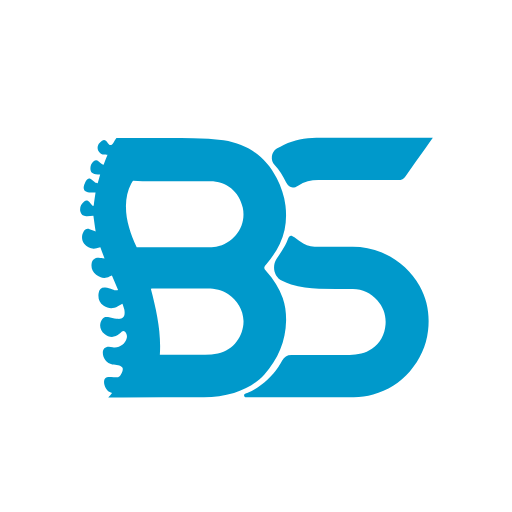
t = 0.00 s
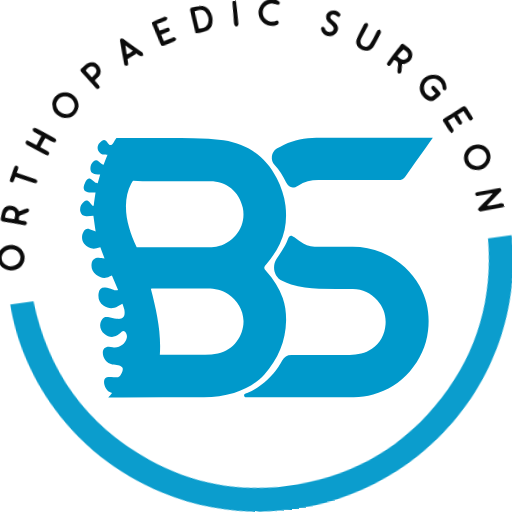
t = 1.50 s
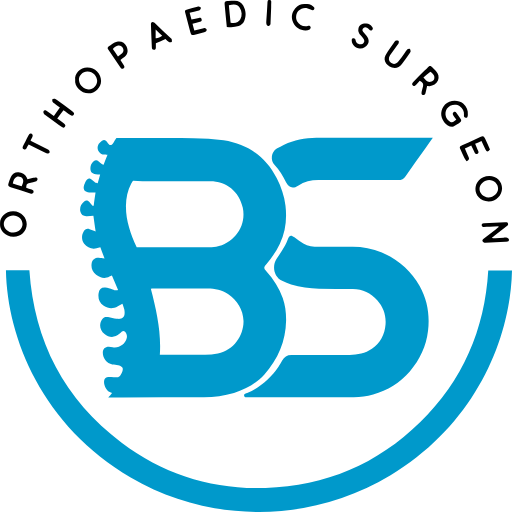
t = 2.00 s
t = 4.00 s: frame unchanged from t = 2.00 s, image omitted
t = 6.00 s: frame unchanged from t = 2.00 s, image omitted
t = 8.00 s: frame unchanged from t = 2.00 s, image omitted

The animated SVG that drew these frames (rendered in a browser with its animation timeline set to each time). Animation: 2 CSS @keyframes rules; one cycle of 10.00 s, repeats indefinitely.

<?xml version="1.0" encoding="utf-8"?>
<!-- Generator: Adobe Illustrator 28.4.1, SVG Export Plug-In . SVG Version: 6.00 Build 0)  -->
<svg version="1.1" id="LoGo" xmlns="http://www.w3.org/2000/svg" xmlns:xlink="http://www.w3.org/1999/xlink" x="0px" y="0px"
	 viewBox="0 0 500 500" style="enable-background:new 0 0 500 500;" xml:space="preserve">
<style type="text/css">
	.st0{fill:#0099CB;}

	.rotateIn {
  -webkit-animation-name: rotateIn;
  animation-name: rotateIn;
  -webkit-animation-duration: 10s;
  animation-duration: 10s;
  -webkit-animation-fill-mode: both;
  animation-fill-mode: both;
	-webkit-animation-iteration-count: infinite;
	animation-iteration-count: infinite;
  }
  @-webkit-keyframes rotateIn {
  0% {
  -webkit-transform-origin: center;
  transform-origin: center;
  -webkit-transform: rotate3d(0, 0, 1, -200deg);
  transform: rotate3d(0, 0, 1, -200deg);
  opacity: 0;
  }
  20% {
  -webkit-transform-origin: center;
  transform-origin: center;
  -webkit-transform: none;
  transform: none;
  opacity: 1;
  }
	100% {
	-webkit-transform-origin: center;
	transform-origin: center;
	-webkit-transform: none;
	transform: none;
	opacity: 1;
	}
  }
  @keyframes rotateIn {
  0% {
  -webkit-transform-origin: center;
  transform-origin: center;
  -webkit-transform: rotate3d(0, 0, 1, -200deg);
  transform: rotate3d(0, 0, 1, -200deg);
  opacity: 0;
  }
  20% {
  -webkit-transform-origin: center;
  transform-origin: center;
  -webkit-transform: none;
  transform: none;
  opacity: 1;
  }
	100% {
	-webkit-transform-origin: center;
	transform-origin: center;
	-webkit-transform: none;
	transform: none;
	opacity: 1;
	}
  }
</style>

<g id="BS">
	<path class="st0" d="M258,365.9c13.6-14.9,21-32.5,21.4-52.8c0.1-7.5-0.8-14.9-3.3-22c-3.5-9.7-8.9-18.2-15.8-25.9
		c-2.9-3.2-2.9-4-0.2-7.2c5.1-6.1,9.7-12.5,13.1-19.7c5.7-11.9,7.1-24.3,5.6-37.3c-1.1-9.5-4.2-18.4-8.5-26.9
		c-10.8-21.3-28.4-33.4-51.9-37.1c-9.8-1.5-19.7-2-29.6-2.1c-18.5-0.3-37-0.1-55.5-0.1c-6.5,0-13,0-19.6,0c-1.1,1.6-2,3-2.9,4.5
		c-1.7,2.9-3.5,3.2-5.4,0.5c-2.7-3.9-4.4-4.3-8.2-0.1c-0.5,0.5-1,1-1.2,1.6c-2.1,4.3,0.8,9.3,5.6,9.7c1,0.1,1.9,0.1,3.4,0.2
		c-1.4,3.5-2.6,6.5-3.8,9.6c-0.7-0.2-1.1-0.2-1.4-0.4c-1.2-0.9-2.2-1.9-3.4-2.8c-1.9-1.5-3.3-1.4-5.2,0.1c-2,1.7-2.8,3.9-2.9,6.3
		c-0.2,3.8,1.4,5.6,5.2,6.2c1.3,0.2,2.6,0.2,4.3,0.3c-0.8,3-1.6,5.8-2.4,8.5c-2.5-0.6-2.5-0.6-5.1-2.9c-2.9-2.6-4.5-2.3-6.5,1
		c-0.3,0.5-0.6,1-0.8,1.5c-2.9,6.1-0.9,9.3,5.9,9.4c1.4,0,2.8,0.1,4.4,0.1c-0.7,4.7-1.3,8.8-1.8,12.9c-0.3,0.1-0.6,0.1-0.8,0.2
		c-1.1-1.2-2.2-2.5-3.2-3.7c-1.6-1.9-3.5-2.2-5.3-0.7c-3,2.5-4.5,5.6-3.8,9.6c0.6,3.3,3.1,5.1,6.6,4.8c2-0.2,4-0.4,6.2-0.6
		c0.7,5,1.4,9.9,2.2,15.4c-2.4-0.9-4.1-1.6-5.9-2.2c-2.6-0.8-4.4-0.1-5.8,2.2c-2.3,3.8-2.1,8.6,0.5,12.1c2.9,3.8,7.7,5.6,12.1,4.4
		c1.2-0.3,2.3-0.7,3.7-1.1c1.4,3.8,2.7,7.3,4.1,11.1c-2.3-0.3-3.9-0.7-5.6-0.8c-3.4-0.2-6.3,1.8-6.9,4.9c-0.9,4.7,0.4,8.9,4.3,11.7
		c3.9,2.9,8.2,4.5,13,1.8c0.7-0.4,1.4-0.6,2.4-1c2.1,4.8,4,9.4,6,14.2c-2.2,0.7-3.7-0.2-5.3-0.7c-2.4-0.7-4.8-1.6-7.2-1.8
		c-3.8-0.3-6,1.7-6.5,5.5c-0.7,5,0.5,9.4,5,12.4c4.5,2.9,9.1,3.2,13.8,0.4c1.4-0.8,2.9-1.6,4.5-2.5c0.7,2.2,1.3,3.9,1.8,5.6
		c0.2,0.9,0.3,1.8,0.3,2.7c0.2,4.5-1.7,6.6-6.2,6.5c-1.2,0-2.5-0.2-3.7-0.4c-2.1-0.4-4.2-1.1-6.3-1.4c-2.3-0.4-4.3,0-5.7,2.1
		c-3.3,4.8-2.5,10.4,2.3,14.5c4.4,3.8,10.4,3.7,14.5-0.2c0.8-0.8,1.6-1.6,2.5-2.3c1.1-0.9,2.1-0.7,3,0.3c1.6,1.8,2.2,3.9,1.7,6.2
		c-1.5,6.1-7.4,10-13.8,8.9c-1.2-0.2-2.5-0.5-3.7-0.5c-3.8,0-5.9,2.2-5.9,5.9c0,5.4,3.8,10.2,9.3,11.5c1.9,0.4,3.9,0.3,5.7,0.8
		c1.5,0.4,3.1,1,4.1,2.1c1.6,1.8-1.7,9.1-4.2,9.4c-1.3,0.2-2.7,0-4.1,0c-1.8,0-3.6-0.2-5.5-0.2c-1.7,0-3.1,0.9-3.7,2.5
		c-1.5,3.8,1.4,10.5,5.2,12.2c0.6,0.3,1.3,0.5,2.3,0.9c-1.2,1.5-2.2,2.6-3.8,4.4c5,0,9.1,0,13.3,0c26.7-0.1,53.4-0.2,80.2-0.2
		c10,0,19.8-1.3,29.3-4.1C239.9,380.3,250,374.6,258,365.9z M212.8,345.2c-4.1,0.8-8.3,1.2-12.5,1.2c-13.5,0.2-26.9,0.1-40.4,0.1
		c-1.2,0-2.4,0-3.8,0c1.5-22.3-3.3-43.3-8.8-64.5c1.1-0.1,1.8-0.3,2.6-0.3c17.6,0,35.2-0.1,52.7,0c7.2,0.1,14.3,1.1,20.4,5.6
		c8.8,6.4,14.4,14.9,14.8,25.9C238.2,327.1,228.7,342.1,212.8,345.2z M211.1,240.9c-1.5,0.3-2.9,0.5-4.4,0.5
		c-23.4,0-46.8,0.1-70.2,0.1c-0.9,0-1.8,0-3,0c-3.1-6.5-5.7-12.8-7.5-19.5c-1.9-6.9-3.1-13.9-3-21c0.1-7.6,1.6-15,5.2-21.8
		c0.3-0.6,0.6-1.2,1-1.8c0.2-0.3,0.5-0.5,0.9-0.9c2.9,0.2,6,0.5,9,0.5c22,0,44.1,0,66.1,0c15.7,0,28.5,9.9,31.9,25.9
		C240.8,220.5,228.9,237.4,211.1,240.9z"/>
	<path class="st0" d="M372.9,246.6c-9.3-3.9-19.1-5.8-29.3-5.7c-10.8,0.2-21.7,0.1-32.5,0c-5.2,0-10.3-0.6-14.9-3.2
		c-3-1.7-6-3.7-8.7-5.9c-3.2-2.5-4.7-2.3-6.3,1.5c-0.9,2.1-1.6,4.3-2.7,6.2c-2.7,4.6-5.5,9-8.5,13.5c-4.3,6.5-2.9,17.3,5.5,21.2
		c2.9,1.3,5.8,2.6,8.8,3.6c8.8,2.8,18,3.8,27.2,4.1c11.1,0.3,22.1,0.2,33.2,0.3c9.5,0.1,17.4,3.9,23.7,11c6,6.8,8.8,14.7,8.1,23.7
		c-0.8,9.8-5,17.9-13.3,23.7c-6.5,4.5-14,5.9-21.7,6c-19,0.1-37.9,0.1-56.9,0c-4.3,0-7.1,1.9-9,5.5c-1.2,2.2-2.4,4.4-3.8,6.4
		c-7.7,11.3-17.8,19.8-30.4,25.4c-1.3,0.6-3.4,0.7-3,2.6c0.4,2.2,2.6,1.4,4,1.4c18,0,36.1,0,54.1,0c16.3,0,32.7-0.1,49,0
		c6.5,0,12.7-0.9,18.9-2.7c14.1-4,26.2-11.4,35.8-22.5c10-11.4,16-24.7,17.8-39.6c1.8-15.3-0.5-30.1-8.2-43.8
		C401.3,264.3,388.9,253.4,372.9,246.6z"/>
	<path class="st0" d="M279.2,177.8c2.6,5.5,6.8,6.8,11.9,3.5c6-3.9,12.6-5.5,19.7-5.5c26,0,52-0.1,78.1,0.1c3.4,0,5.4-1.2,7.2-3.9
		c6.5-9.4,13.2-18.6,19.9-27.9c2.1-3,4.2-6.1,6.7-9.6c-1.8,0-3.1,0-4.2,0c-36.5,0-73,0-109.6,0c-2.7,0-5.5,0.2-8.2,0.4
		c-11,0.9-21,4.6-30.4,10.2c-5.7,3.4-6.2,11.8-2.3,15.8C272.8,165.8,276.3,171.6,279.2,177.8z"/>
</g>
<g class="rotateIn">
<g id="Title">
	<path d="M445.6,116.8c-1.1-1.5-2.1-2.8-2.9-4.1c-0.7-1-0.9-2.2,0.2-3c1.2-1,2.2-0.4,2.9,0.6c1.4,1.9,2.8,3.8,4.1,5.8
		c0.9,1.4,0.5,2.6-0.8,3.5c-0.8,0.6-1.7,1.2-2.6,1.7c-1.6,0.9-3.4,2.6-4.9,2.5c-3-0.3-5.9-1.9-7.8-4.5c-4.4-5.9-3.6-12.3,0.8-17.2
		c4.4-4.8,13.2-4.8,17.7-1c3.5,3,4.9,6.7,4.6,11.1c-0.2,2.2-0.7,2.8-2.2,2.7c-1.9-0.1-1.7-1.6-1.6-2.8c0.3-3.6-1.3-6.3-4.1-8.4
		c-3.9-2.8-10.2-1.4-12.6,2.6c-2.7,4.5-1.2,10.2,3.1,12.6C442.2,120.4,443.6,118.3,445.6,116.8z"/>
	<path d="M486.7,221c-2.8,0.2-5.6,0.3-8.4,0.5c-1.9,0.1-3.9,0.1-5.8,0.2c-1.2,0-2-0.5-2.1-1.7c-0.1-1.4,0.7-2.1,2.1-2.1
		c0.1,0,0.2,0,0.3,0c6.8-0.3,13.6-0.6,20.5-0.9c1.1,0,2.4-0.3,2.8,1.2c0.4,1.3-0.5,2.1-1.4,2.8c-3.8,2.9-7.5,5.8-11.3,8.7
		c-1,0.8-1.9,1.5-3.1,2.4c1.3,0.9,2.5,0.6,3.7,0.6c2.6-0.1,5.2-0.4,7.8-0.6c1.1-0.1,2.3-0.2,3.4,0.1c0.7,0.2,1.7,0.9,1.8,1.6
		c0.3,1.1-0.5,1.9-1.7,2.1c-0.6,0.1-1.1,0.2-1.7,0.2c-6.6,0.4-13.2,0.8-19.7,1c-0.8,0-2-0.6-2.5-1.3c-0.8-1,0.1-1.9,0.9-2.6
		c4-3.2,8.1-6.3,12.1-9.4c0.9-0.7,1.7-1.4,2.6-2.1C486.9,221.5,486.8,221.3,486.7,221z"/>
	<path d="M464.3,184.4c0-5.9,4.8-12.7,13.7-12.6c6.7,0.1,12.5,5.1,12.3,12.3c-0.2,6.9-5.8,12.6-13,12.6
		C469,196.8,464,190.4,464.3,184.4z M477.1,192.8c4.9,0,9.2-3.8,9.3-8.4c0.1-4.6-3.9-8.5-8.7-8.5c-4.6,0-9.4,4.2-9.4,8.5
		C468.1,188.7,472.4,193,477.1,192.8z"/>
	<path d="M73.4,77.8c-0.8-6.1,5.1-12.1,11.9-12c7.6,0.1,13.4,5.8,13.4,13.2c0,6.5-6,12.1-12.1,12.1C79.3,91.2,72.5,84.3,73.4,77.8z
		 M94.9,78.8c-0.4-4.7-4.2-9.2-9.7-9c-4.5,0.1-8.4,4-8.1,8.4c0.4,5.7,5.4,9.1,9.7,9.2C91,87.4,95,83,94.9,78.8z"/>
	<path d="M0.1,218.7c-0.6-6,5-12.5,12.9-12.3c8.1,0.1,13.1,6.5,13.1,12.5c0,6.9-6,12.5-13.1,12.3C4.5,231-0.6,224.1,0.1,218.7z
		 M12.8,210.4c-4.8,0-9.1,3.9-9.1,8.3c0,4.4,4.5,8.5,9.4,8.4c5,0,8.9-3.6,8.9-8.3C22,214.2,17.8,210.3,12.8,210.4z"/>
	<path d="M221.5,26.3c-0.7-7.4-1.5-14.6-2.1-21.7c-0.2-3,0.2-3.5,3.4-3.7c2.1-0.2,4.3-0.2,6.5-0.2c3.6,0,6.5,1.6,8.2,4.7
		c2.7,4.9,3.2,10,1,15.2c-1,2.3-3,4.1-5.4,4.9C229.5,26.6,225.8,27,221.5,26.3z M225.2,22.1c4.7,0.8,7.9-0.2,9.5-3.3
		c2-3.8,1.6-7.7-0.6-11.3c-2.1-3.2-5.1-3.8-10.6-2.3C224,10.9,224.6,16.5,225.2,22.1z"/>
	<path d="M25.6,183.3c1.7,0.6,3.5,1.2,5.3,1.8c1.4,0.4,2.3,1.2,1.8,2.7c-0.5,1.6-1.8,1.5-3.1,1.1c-6.4-2-12.8-4-19.2-6
		c-2.4-0.8-2.8-1.6-2-4.1c0.6-2,1.3-4.1,2.2-6c1.4-3,4-4.8,7.4-4.6c3.6,0.2,6.5,1.8,8.1,5.2c0.2,0.5,0.4,1,0.7,1.7
		c2-0.5,3.8-0.9,5.7-1.4c0.7-0.2,1.3-0.3,2-0.4c1.2-0.1,2.2,0.4,2.2,1.6c0,0.7-0.6,1.8-1.2,2c-2.1,0.8-4.3,1.3-6.5,1.9
		C26,179.7,26,179.7,25.6,183.3z M21.2,182c1-2.9,2.5-5.3,0.6-8c-1-1.4-3.7-2.2-5.3-1.5c-2.8,1.3-3.4,3.9-4,6.8
		C15.5,180.2,18.2,181.1,21.2,182z"/>
	<path d="M409.9,78.8c-1.1,1.3-2.3,2.7-3.5,4c-0.9,0.9-1.9,1.8-3.2,0.7c-1.1-0.9-1-2,0.4-3.5c3.7-3.8,7.5-7.5,11.3-11.3
		c0.8-0.8,1.6-1.6,2.4-2.4c2.5-2.4,2.9-2.4,5.5,0.1c1,0.9,2,1.9,2.9,2.9c2.5,2.7,3.4,6,2,9.4c-1.5,3.5-4.6,5.1-8.4,5.5
		c-0.6,0.1-1.3-0.1-2.2-0.1c-0.3,1.3-0.6,2.5-0.8,3.6c-0.3,1.1-0.5,2.2-0.8,3.3c-0.4,1.2-1.2,2-2.5,1.7c-1.4-0.3-1.5-1.5-1.3-2.7
		c0.1-0.7,0.3-1.3,0.5-2c0.3-1.2,0.5-2.4,0.9-3.6C413.7,82.1,413,80.3,409.9,78.8z M413.5,75.7c2.1,2.4,3.7,5,7.2,4.2
		c1.9-0.4,3.3-1.7,3.5-3.7c0.3-3.3-2.3-4.7-3.9-6.1C418,72,415.8,73.8,413.5,75.7z"/>
	<path d="M62,107.6c-2,2.7-4,5.3-6.1,8.1c1.7,1.2,3.2,2.4,4.7,3.5c0.6,0.5,1.3,1,1.9,1.5c1,0.8,2,1.8,0.9,3.1
		c-0.9,1.2-2.2,1-3.3,0.1c-1.7-1.3-3.5-2.5-5.2-3.8c-3.6-2.6-7.1-5.2-10.7-7.8c-0.5-0.3-1.1-0.6-1.3-1.1c-0.3-0.7-0.7-1.7-0.5-2.4
		c0.4-1.1,1.6-1.4,2.6-0.8c1.5,0.8,2.8,1.9,4.2,2.8c1.1,0.8,2.2,1.5,3.4,2.4c2-2.7,3.8-5.3,5.9-8.1c-1.5-1.1-2.8-2.1-4.1-3.1
		c-1-0.8-2.2-1.3-2.9-2.3c-0.5-0.6-0.6-1.9-0.3-2.7c0.2-0.4,1.6-0.6,2.4-0.5c0.6,0.1,1.2,0.6,1.7,1c4.8,3.5,9.5,6.9,14.3,10.4
		c0.6,0.4,1.1,0.8,1.6,1.3c0.8,0.8,1.7,1.7,0.8,2.9c-0.9,1.3-2.1,1.1-3.3,0.3c-1.1-0.8-2.2-1.6-3.3-2.4
		C64.5,109.3,63.4,108.5,62,107.6z"/>
	<path d="M455.6,157.5c-0.8-1.1-1.6-2.1-2.1-3.1c-1.3-2.7-2.6-5.5-3.8-8.3c-1.1-2.3-0.9-3,1.6-4.2c3.8-1.8,7.6-3.5,11.5-5.3
		c2.1-0.9,4.1-1.9,6.2-2.8c2.7-1.2,3.5-0.9,4.8,1.8c1.6,3.5,3.1,7,4.7,10.4c-2,2.5-3.1,2.6-4.4,0c-1.4-2.7-2.6-5.5-3.9-8.3
		c-2.1,1-4,1.8-6.2,2.8c0.8,1.8,1.5,3.5,2.2,5.2c0.3,0.7,0.7,1.4,1,2.2c0.3,1.1-0.1,2-1.2,2.4c-1,0.4-1.8,0-2.3-0.9
		c-0.8-1.5-1.5-3.1-2.2-4.6c-0.4-0.8-0.8-1.6-1.3-2.6c-2.1,1-4,1.8-6.2,2.9c1.3,2.9,2.4,5.7,3.7,8.4
		C458.5,155.4,457.9,156.4,455.6,157.5z"/>
	<path d="M185.2,12.5c0.7,2.4,1.2,4.4,1.8,6.6c2.6-0.6,4.9-1,7.2-1.6c1.3-0.4,2.3-0.1,2.7,1.2c0.4,1.3-0.3,2.2-1.6,2.5
		c-2.3,0.6-4.6,1.2-7.3,1.9c0.6,2.3,1.2,4.4,1.8,6.8c2.8-0.7,5.5-1.4,8.1-2c0.7-0.2,1.4-0.7,1.9-0.5c0.8,0.2,1.7,0.8,2,1.4
		c0.2,0.4-0.2,1.6-0.7,2c-1,0.6-2.3,1-3.5,1.3c-2.4,0.7-4.8,1.2-7.3,1.8c-2.9,0.7-3.6,0.4-4.4-2.5c-1.7-6.3-3.3-12.6-5-18.9
		c-0.6-2.2-0.3-2.7,2-3.3c3.3-0.9,6.6-1.7,9.9-2.6c0.4-0.1,1-0.4,1.3-0.2c0.8,0.3,1.9,0.7,2,1.2c0.2,0.6-0.4,1.6-0.9,2.2
		c-0.4,0.4-1.2,0.5-1.9,0.6C190.9,11,188.3,11.7,185.2,12.5z"/>
	<path d="M161.6,38c-3.2,1.4-6.2,2.8-9.4,4.2c0,1.5,0,2.8,0,4.2c0,1.3-0.5,2.3-1.9,2.3c-1.4,0-1.9-0.9-2-2.2
		c-0.3-7.5-0.7-15-0.9-22.6c-0.1-2.6,1.4-3.2,3.5-1.7c0.2,0.1,0.4,0.3,0.5,0.4c5.2,5,10.4,10,15.7,15c0.2,0.2,0.6,0.5,0.6,0.8
		c0.1,0.9,0.4,2.2,0,2.5c-0.7,0.4-2,0.6-2.7,0.2C163.8,40.3,162.8,39.1,161.6,38z M158.4,34.8c-2.2-2.1-4.2-3.9-6.4-6.1
		c0,3.2,0,5.9,0,8.6C154.5,37.5,156.1,36,158.4,34.8z"/>
	<path d="M385.5,66.4c-7.5-0.2-11.8-7.5-9.1-12.1c0.8-1.4,1.4-2.8,2.3-4.1c1.9-2.8,3.8-5.6,5.8-8.3c0.5-0.7,1-1.6,1.7-2
		c0.6-0.4,1.7-0.6,2.4-0.3c1.2,0.4,1,1.6,0.7,2.6c-0.2,0.5-0.6,0.9-1,1.4c-2.2,3.1-4.5,6.3-6.7,9.4c-0.2,0.3-0.4,0.5-0.6,0.8
		c-1.9,3.1-1.6,5.8,0.8,7.6c2.4,1.8,4.9,1.5,7.4-1.5c2.2-2.6,4-5.4,6-8.2c0.9-1.2,1.6-2.5,2.7-3.5c0.5-0.5,1.8-0.7,2.4-0.3
		c0.5,0.3,0.6,1.5,0.7,2.3c0,0.4-0.3,0.8-0.6,1.2c-2.6,3.7-5.2,7.4-7.9,11C390.6,64.8,388.1,66.4,385.5,66.4z"/>
	<path d="M117.6,58.5c1.2,1.9,2.3,3.5,3.3,5.1c0.8,1.2,1,2.4-0.4,3.2c-1.2,0.8-2.2,0-2.9-1c-4-5.8-7.9-11.6-11.9-17.4
		c-0.8-1.1-0.8-2.2,0.3-3c2.6-1.8,5-3.9,8.2-4.7c4-1,7.8,0.9,9.4,4.7c2,4.9,1.1,8-3.2,11.1C119.5,57.1,118.7,57.7,117.6,58.5z
		 M115.2,55.2c1.6-1.2,3-2,4.1-3.1c1.6-1.5,1.7-3.5,0.4-5.6c-1-1.6-2.8-2.5-4.3-2c-1.9,0.6-3.9,1.4-5.2,3.4
		C111.8,50.2,113.4,52.5,115.2,55.2z"/>
	<path d="M357.2,23c2.7-0.2,4.8,1.1,6.3,3.4c0.7,1,1,2.1-0.1,3c-1.2,1-2.1,0.3-2.9-0.6c-0.7-0.6-1.3-1.2-2.1-1.7
		c-1.1-0.7-2.4-0.8-3.4,0.2c-1.1,1.1-1.5,2.3-0.4,3.6c1,1.3,2.3,2.5,3.3,3.9c2,2.6,3,5.4,1.2,8.5c-1.7,2.8-4.3,4.3-7.7,4.1
		c-4.3-0.3-7.8-3.6-7.9-7.5c0-1.1-0.2-2.4,1.4-2.6c1.4-0.2,2.1,0.5,2.3,1.8c0.3,1.6,1,3,2.6,3.7c2,0.9,3.8,0.6,5.2-0.9
		c1.4-1.5,0.7-3-0.2-4.3c-0.8-1.1-1.8-2.1-2.6-3.1c-1.6-1.9-2.8-3.9-2.2-6.5C350.9,24.5,353,23,357.2,23z"/>
	<path d="M298,4c2.9,0,5.4,0.3,7.6,2c1.1,0.8,1.9,1.7,1.2,3.1c-0.6,1.2-1.7,1.3-3.5,0.2c-4.4-2.5-8.6-2-11.8,1.3
		c-2.4,2.5-3,7.1-1.4,10.1c1.9,3.5,5.9,5.6,9.7,4.9c0.4-0.1,0.9-0.3,1.3-0.4c1.2-0.2,2.2,0.4,2.3,1.5c0.1,0.7-0.5,1.9-1,2.2
		c-1.3,0.6-2.9,1-4.3,0.9c-5.2-0.4-9.4-2.5-11.7-7.5c-2.3-5-1.6-9.7,1.8-13.9C290.8,5.2,294.2,3.8,298,4z"/>
	<path d="M28,141.1c-0.8,1.3-1.5,2.3-2,3.4c-0.6,1.2-1.5,1.8-2.7,1.3c-1.5-0.6-1.4-1.9-0.8-3.2c0.7-1.5,1.5-3,2.3-4.5
		c1-2,2-4.1,3.1-6c0.6-1,1.4-2.3,3-1.4c1.4,0.8,1.2,2.1,0.6,3.3c-0.5,1-1,2-1.7,3.2c0.7,0.5,1.3,0.9,2,1.3c4.9,2.4,9.7,4.9,14.6,7.3
		c0.6,0.3,1.3,0.7,1.6,1.2c0.4,0.6,0.7,1.5,0.4,2c-0.3,0.5-1.2,1-1.9,1c-0.7,0-1.5-0.4-2.2-0.8C39,146.5,33.7,143.9,28,141.1z"/>
	<path d="M264.8,7.4c-0.2,5-0.4,10.1-0.6,15.1c0,0.6,0,1.3-0.3,1.6c-0.5,0.6-1.4,1.4-2,1.4c-0.6-0.1-1.5-1.1-1.7-1.8
		c-0.3-1.2-0.2-2.5-0.1-3.7c0.4-5.8,0.8-11.6,1.1-17.4c0-0.3,0-0.7,0.1-1c0.1-1.1,0.8-1.5,1.9-1.5c1.1,0,1.7,0.6,1.7,1.6
		C264.8,3.5,264.8,5.5,264.8,7.4C264.8,7.4,264.8,7.4,264.8,7.4z"/>
</g>
<path id="Hcircle" class="st0" d="M5.8,264c7.8,0,15.3,0,22.9,0c4.7,69.4,34,126.1,90.1,168.3c41.4,31.1,88.7,45.8,140.6,44.2
	c58.5-1.8,109.2-23.3,150.8-64.1c41.5-40.6,63.2-90.4,66.6-148.3c7.8,0,15.5,0,23.2,0c-1.5,67.3-35.9,150.2-118.6,200.1
	c-78.9,47.6-176.4,47.1-253.8,2C41.7,416.1,7,330.5,5.8,264z"/>
</g>
</svg>
